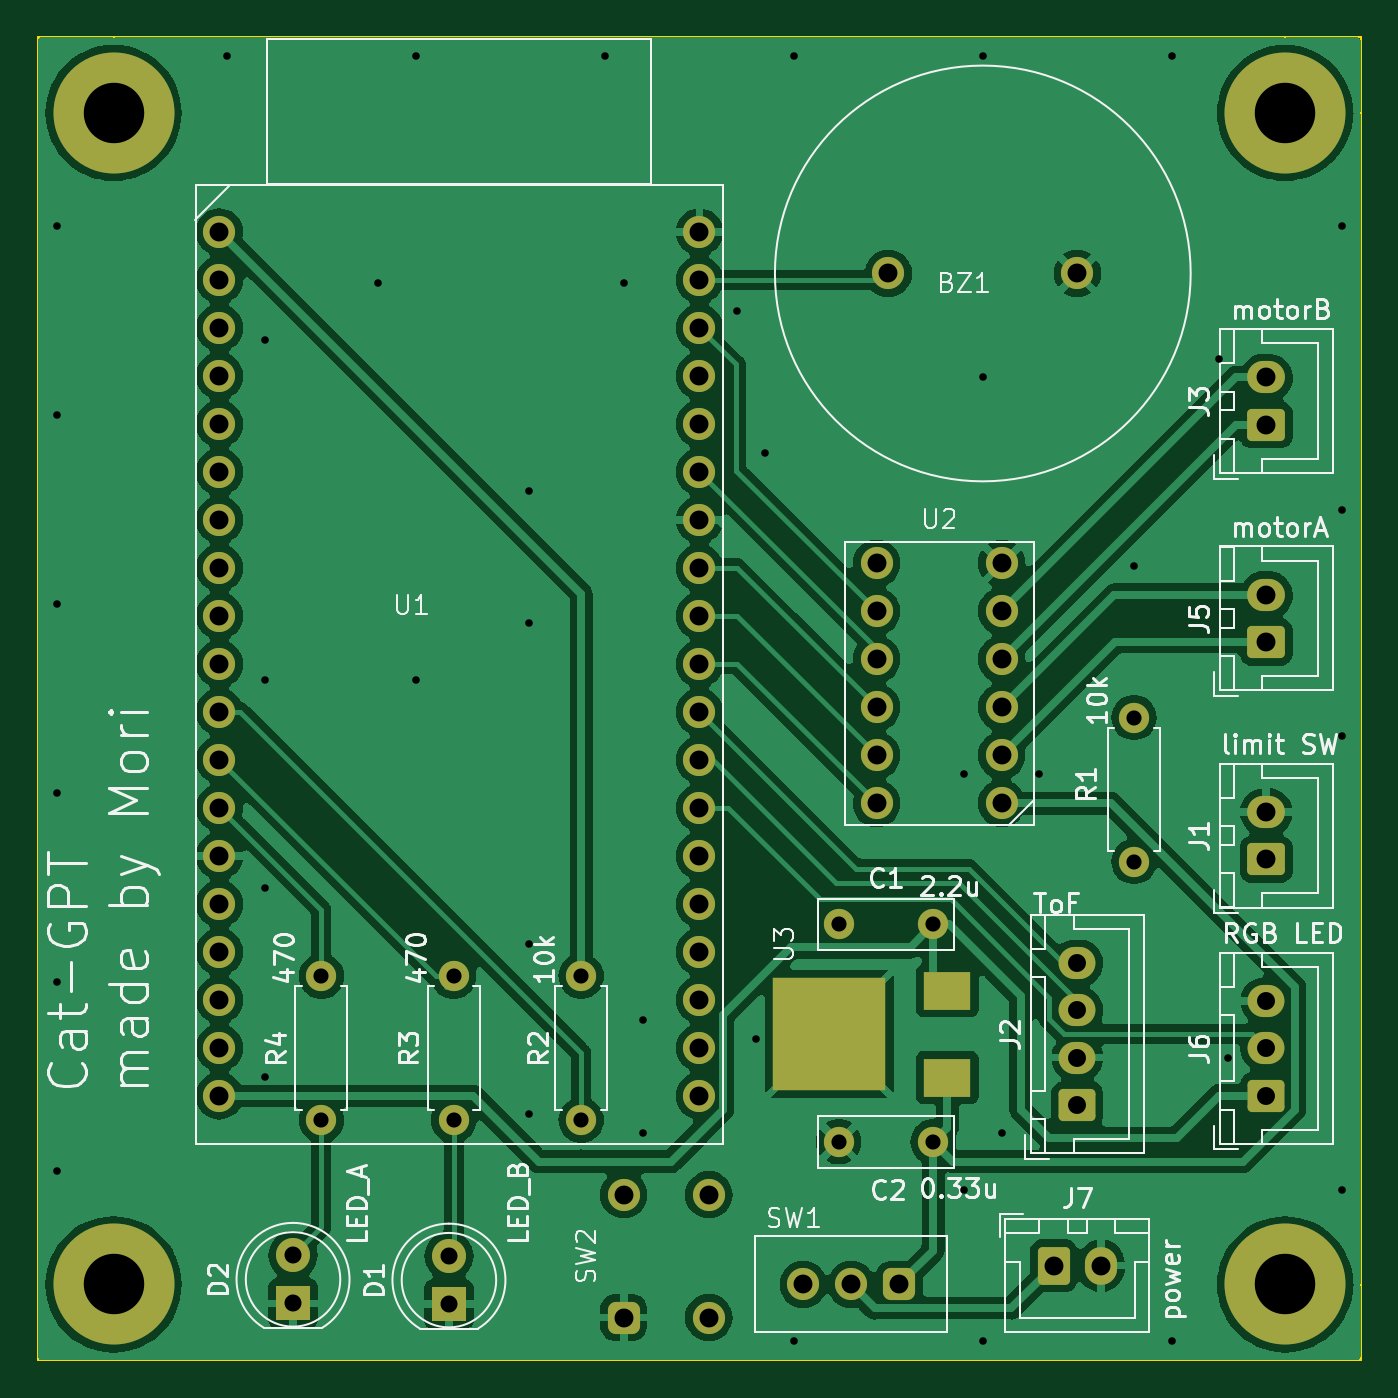
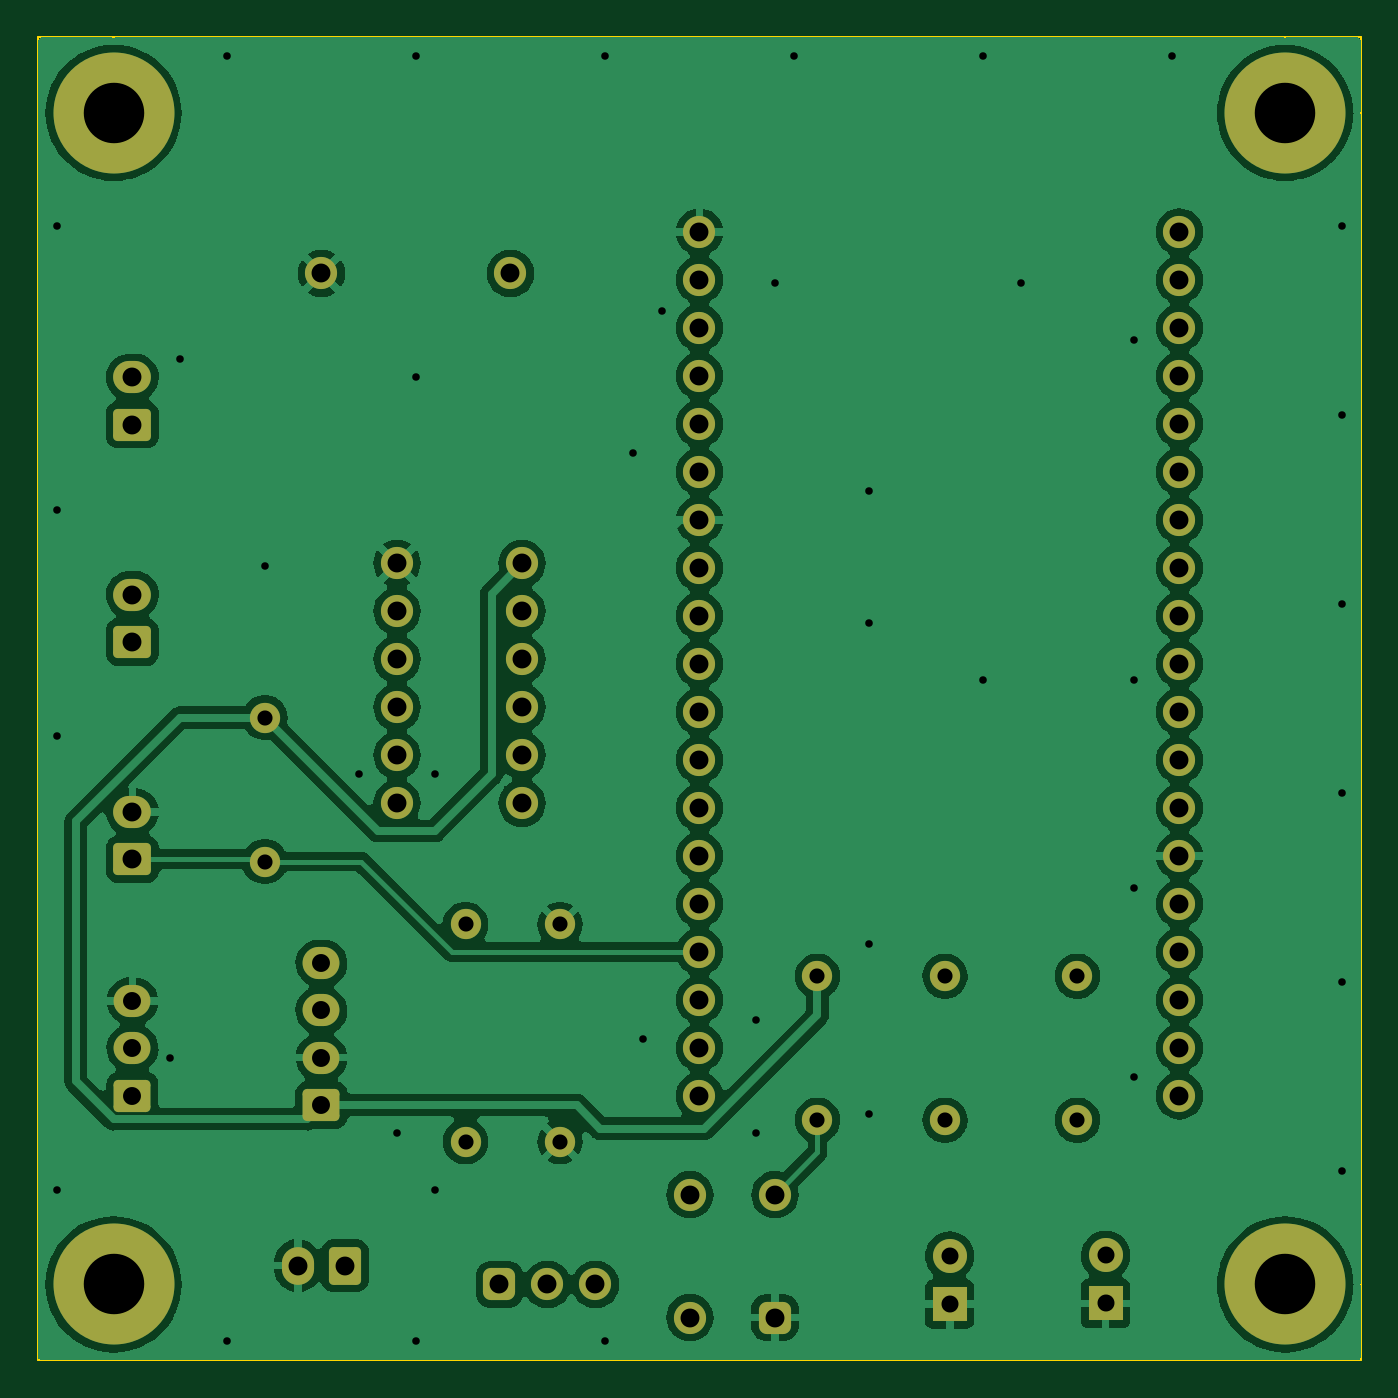
Circuit board: 8 layer files. Board 70.0 x 70.0 mm.
- bottom_copper: rat_board-B_Cu.gbl (135047 bytes)
- bottom_mask: rat_board-B_Mask.gbs (4123 bytes)
- bottom_silk: rat_board-B_Silkscreen.gbo (499 bytes)
- outline: rat_board-Edge_Cuts.gm1 (614 bytes)
- top_copper: rat_board-F_Cu.gtl (125767 bytes)
- top_mask: rat_board-F_Mask.gts (4263 bytes)
- top_silk: rat_board-F_Silkscreen.gto (61294 bytes)
- drill: rat_board.drl (2163 bytes)

=== bottom_copper: rat_board-B_Cu.gbl (135047 bytes, source omitted) ===
=== bottom_mask: rat_board-B_Mask.gbs ===
G04 #@! TF.GenerationSoftware,KiCad,Pcbnew,7.0.8*
G04 #@! TF.CreationDate,2023-12-07T12:15:41+09:00*
G04 #@! TF.ProjectId,rat_board,7261745f-626f-4617-9264-2e6b69636164,rev?*
G04 #@! TF.SameCoordinates,PX632ea00PY8a48640*
G04 #@! TF.FileFunction,Soldermask,Bot*
G04 #@! TF.FilePolarity,Negative*
%FSLAX46Y46*%
G04 Gerber Fmt 4.6, Leading zero omitted, Abs format (unit mm)*
G04 Created by KiCad (PCBNEW 7.0.8) date 2023-12-07 12:15:41*
%MOMM*%
%LPD*%
G01*
G04 APERTURE LIST*
G04 Aperture macros list*
%AMRoundRect*
0 Rectangle with rounded corners*
0 $1 Rounding radius*
0 $2 $3 $4 $5 $6 $7 $8 $9 X,Y pos of 4 corners*
0 Add a 4 corners polygon primitive as box body*
4,1,4,$2,$3,$4,$5,$6,$7,$8,$9,$2,$3,0*
0 Add four circle primitives for the rounded corners*
1,1,$1+$1,$2,$3*
1,1,$1+$1,$4,$5*
1,1,$1+$1,$6,$7*
1,1,$1+$1,$8,$9*
0 Add four rect primitives between the rounded corners*
20,1,$1+$1,$2,$3,$4,$5,0*
20,1,$1+$1,$4,$5,$6,$7,0*
20,1,$1+$1,$6,$7,$8,$9,0*
20,1,$1+$1,$8,$9,$2,$3,0*%
G04 Aperture macros list end*
%ADD10C,1.700000*%
%ADD11C,1.600000*%
%ADD12O,1.600000X1.600000*%
%ADD13O,1.700000X1.700000*%
%ADD14RoundRect,0.250000X0.725000X-0.600000X0.725000X0.600000X-0.725000X0.600000X-0.725000X-0.600000X0*%
%ADD15O,1.950000X1.700000*%
%ADD16C,6.400000*%
%ADD17RoundRect,0.250000X0.750000X-0.600000X0.750000X0.600000X-0.750000X0.600000X-0.750000X-0.600000X0*%
%ADD18O,2.000000X1.700000*%
%ADD19RoundRect,0.425000X0.425000X-0.425000X0.425000X0.425000X-0.425000X0.425000X-0.425000X-0.425000X0*%
%ADD20RoundRect,0.425000X0.425000X0.425000X-0.425000X0.425000X-0.425000X-0.425000X0.425000X-0.425000X0*%
%ADD21R,1.800000X1.800000*%
%ADD22C,1.800000*%
%ADD23RoundRect,0.250000X-0.600000X-0.750000X0.600000X-0.750000X0.600000X0.750000X-0.600000X0.750000X0*%
%ADD24O,1.700000X2.000000*%
G04 APERTURE END LIST*
D10*
X45000000Y57500000D03*
X55000000Y57500000D03*
D11*
X58000000Y34000000D03*
D12*
X58000000Y26380000D03*
D10*
X9600000Y59700000D03*
D13*
X9600000Y57160000D03*
X9600000Y54620000D03*
X9600000Y52080000D03*
X9600000Y49540000D03*
X9600000Y47000000D03*
X9600000Y44460000D03*
X9600000Y41920000D03*
X9600000Y39380000D03*
X9600000Y36840000D03*
X9600000Y34300000D03*
X9600000Y31760000D03*
X9600000Y29220000D03*
X9600000Y26680000D03*
X9600000Y24140000D03*
X9600000Y21600000D03*
X9600000Y19060000D03*
X9600000Y16520000D03*
X9600000Y13980000D03*
X35000000Y13980000D03*
X35000000Y16520000D03*
X35000000Y19060000D03*
X35000000Y21600000D03*
X35000000Y24140000D03*
X35000000Y26680000D03*
X35000000Y29220000D03*
X35000000Y31760000D03*
X35000000Y34300000D03*
X35000000Y36840000D03*
X35000000Y39380000D03*
X35000000Y41920000D03*
X35000000Y44460000D03*
X35000000Y47000000D03*
X35000000Y49540000D03*
X35000000Y52080000D03*
X35000000Y54620000D03*
X35000000Y57160000D03*
X35000000Y59700000D03*
D14*
X55000000Y13500000D03*
D15*
X55000000Y16000000D03*
X55000000Y18500000D03*
X55000000Y21000000D03*
D16*
X4000000Y66000000D03*
D11*
X47375000Y23050000D03*
X42375000Y23050000D03*
D16*
X4000000Y4000000D03*
D17*
X65000000Y26500000D03*
D18*
X65000000Y29000000D03*
D11*
X15000000Y12690000D03*
D12*
X15000000Y20310000D03*
D17*
X65000000Y49500000D03*
D18*
X65000000Y52000000D03*
D19*
X31000000Y2250000D03*
D10*
X31000000Y8750000D03*
X35500000Y2250000D03*
X35500000Y8750000D03*
X51000000Y29460000D03*
X51000000Y32000000D03*
X51000000Y34540000D03*
X51000000Y37080000D03*
X51000000Y39620000D03*
X51000000Y42160000D03*
X44380000Y42160000D03*
X44380000Y39620000D03*
X44380000Y37080000D03*
X44380000Y34540000D03*
X44380000Y32000000D03*
X44380000Y29460000D03*
D20*
X45580000Y4000000D03*
D10*
X43040000Y4000000D03*
X40500000Y4000000D03*
D14*
X65000000Y14000000D03*
D15*
X65000000Y16500000D03*
X65000000Y19000000D03*
D11*
X22000000Y12690000D03*
D12*
X22000000Y20310000D03*
D21*
X21750000Y2960000D03*
D22*
X21750000Y5500000D03*
D11*
X28750000Y20310000D03*
D12*
X28750000Y12690000D03*
D16*
X66000000Y66000000D03*
X66000000Y4000000D03*
D17*
X65000000Y38000000D03*
D18*
X65000000Y40500000D03*
D23*
X53750000Y5000000D03*
D24*
X56250000Y5000000D03*
D21*
X13500000Y3000000D03*
D22*
X13500000Y5540000D03*
D11*
X42375000Y11550000D03*
X47375000Y11550000D03*
M02*

=== bottom_silk: rat_board-B_Silkscreen.gbo ===
G04 #@! TF.GenerationSoftware,KiCad,Pcbnew,7.0.8*
G04 #@! TF.CreationDate,2023-12-07T12:15:41+09:00*
G04 #@! TF.ProjectId,rat_board,7261745f-626f-4617-9264-2e6b69636164,rev?*
G04 #@! TF.SameCoordinates,PX632ea00PY8a48640*
G04 #@! TF.FileFunction,Legend,Bot*
G04 #@! TF.FilePolarity,Positive*
%FSLAX46Y46*%
G04 Gerber Fmt 4.6, Leading zero omitted, Abs format (unit mm)*
G04 Created by KiCad (PCBNEW 7.0.8) date 2023-12-07 12:15:41*
%MOMM*%
%LPD*%
G01*
G04 APERTURE LIST*
G04 APERTURE END LIST*
M02*

=== outline: rat_board-Edge_Cuts.gm1 ===
G04 #@! TF.GenerationSoftware,KiCad,Pcbnew,7.0.8*
G04 #@! TF.CreationDate,2023-12-07T12:15:41+09:00*
G04 #@! TF.ProjectId,rat_board,7261745f-626f-4617-9264-2e6b69636164,rev?*
G04 #@! TF.SameCoordinates,PX632ea00PY8a48640*
G04 #@! TF.FileFunction,Profile,NP*
%FSLAX46Y46*%
G04 Gerber Fmt 4.6, Leading zero omitted, Abs format (unit mm)*
G04 Created by KiCad (PCBNEW 7.0.8) date 2023-12-07 12:15:41*
%MOMM*%
%LPD*%
G01*
G04 APERTURE LIST*
G04 #@! TA.AperFunction,Profile*
%ADD10C,0.100000*%
G04 #@! TD*
G04 APERTURE END LIST*
D10*
X0Y70000000D02*
X70000000Y70000000D01*
X70000000Y0D01*
X0Y0D01*
X0Y70000000D01*
M02*

=== top_copper: rat_board-F_Cu.gtl (125767 bytes, source omitted) ===
=== top_mask: rat_board-F_Mask.gts ===
G04 #@! TF.GenerationSoftware,KiCad,Pcbnew,7.0.8*
G04 #@! TF.CreationDate,2023-12-07T12:15:41+09:00*
G04 #@! TF.ProjectId,rat_board,7261745f-626f-4617-9264-2e6b69636164,rev?*
G04 #@! TF.SameCoordinates,PX632ea00PY8a48640*
G04 #@! TF.FileFunction,Soldermask,Top*
G04 #@! TF.FilePolarity,Negative*
%FSLAX46Y46*%
G04 Gerber Fmt 4.6, Leading zero omitted, Abs format (unit mm)*
G04 Created by KiCad (PCBNEW 7.0.8) date 2023-12-07 12:15:41*
%MOMM*%
%LPD*%
G01*
G04 APERTURE LIST*
G04 Aperture macros list*
%AMRoundRect*
0 Rectangle with rounded corners*
0 $1 Rounding radius*
0 $2 $3 $4 $5 $6 $7 $8 $9 X,Y pos of 4 corners*
0 Add a 4 corners polygon primitive as box body*
4,1,4,$2,$3,$4,$5,$6,$7,$8,$9,$2,$3,0*
0 Add four circle primitives for the rounded corners*
1,1,$1+$1,$2,$3*
1,1,$1+$1,$4,$5*
1,1,$1+$1,$6,$7*
1,1,$1+$1,$8,$9*
0 Add four rect primitives between the rounded corners*
20,1,$1+$1,$2,$3,$4,$5,0*
20,1,$1+$1,$4,$5,$6,$7,0*
20,1,$1+$1,$6,$7,$8,$9,0*
20,1,$1+$1,$8,$9,$2,$3,0*%
G04 Aperture macros list end*
%ADD10C,1.700000*%
%ADD11C,1.600000*%
%ADD12O,1.600000X1.600000*%
%ADD13O,1.700000X1.700000*%
%ADD14RoundRect,0.250000X0.725000X-0.600000X0.725000X0.600000X-0.725000X0.600000X-0.725000X-0.600000X0*%
%ADD15O,1.950000X1.700000*%
%ADD16C,6.400000*%
%ADD17RoundRect,0.250000X0.750000X-0.600000X0.750000X0.600000X-0.750000X0.600000X-0.750000X-0.600000X0*%
%ADD18O,2.000000X1.700000*%
%ADD19RoundRect,0.425000X0.425000X-0.425000X0.425000X0.425000X-0.425000X0.425000X-0.425000X-0.425000X0*%
%ADD20RoundRect,0.425000X0.425000X0.425000X-0.425000X0.425000X-0.425000X-0.425000X0.425000X-0.425000X0*%
%ADD21R,2.500000X2.000000*%
%ADD22R,6.000000X6.000000*%
%ADD23R,1.800000X1.800000*%
%ADD24C,1.800000*%
%ADD25RoundRect,0.250000X-0.600000X-0.750000X0.600000X-0.750000X0.600000X0.750000X-0.600000X0.750000X0*%
%ADD26O,1.700000X2.000000*%
G04 APERTURE END LIST*
D10*
X45000000Y57500000D03*
X55000000Y57500000D03*
D11*
X58000000Y34000000D03*
D12*
X58000000Y26380000D03*
D10*
X9600000Y59700000D03*
D13*
X9600000Y57160000D03*
X9600000Y54620000D03*
X9600000Y52080000D03*
X9600000Y49540000D03*
X9600000Y47000000D03*
X9600000Y44460000D03*
X9600000Y41920000D03*
X9600000Y39380000D03*
X9600000Y36840000D03*
X9600000Y34300000D03*
X9600000Y31760000D03*
X9600000Y29220000D03*
X9600000Y26680000D03*
X9600000Y24140000D03*
X9600000Y21600000D03*
X9600000Y19060000D03*
X9600000Y16520000D03*
X9600000Y13980000D03*
X35000000Y13980000D03*
X35000000Y16520000D03*
X35000000Y19060000D03*
X35000000Y21600000D03*
X35000000Y24140000D03*
X35000000Y26680000D03*
X35000000Y29220000D03*
X35000000Y31760000D03*
X35000000Y34300000D03*
X35000000Y36840000D03*
X35000000Y39380000D03*
X35000000Y41920000D03*
X35000000Y44460000D03*
X35000000Y47000000D03*
X35000000Y49540000D03*
X35000000Y52080000D03*
X35000000Y54620000D03*
X35000000Y57160000D03*
X35000000Y59700000D03*
D14*
X55000000Y13500000D03*
D15*
X55000000Y16000000D03*
X55000000Y18500000D03*
X55000000Y21000000D03*
D16*
X4000000Y66000000D03*
D11*
X47375000Y23050000D03*
X42375000Y23050000D03*
D16*
X4000000Y4000000D03*
D17*
X65000000Y26500000D03*
D18*
X65000000Y29000000D03*
D11*
X15000000Y12690000D03*
D12*
X15000000Y20310000D03*
D17*
X65000000Y49500000D03*
D18*
X65000000Y52000000D03*
D19*
X31000000Y2250000D03*
D10*
X31000000Y8750000D03*
X35500000Y2250000D03*
X35500000Y8750000D03*
X51000000Y29460000D03*
X51000000Y32000000D03*
X51000000Y34540000D03*
X51000000Y37080000D03*
X51000000Y39620000D03*
X51000000Y42160000D03*
X44380000Y42160000D03*
X44380000Y39620000D03*
X44380000Y37080000D03*
X44380000Y34540000D03*
X44380000Y32000000D03*
X44380000Y29460000D03*
D20*
X45580000Y4000000D03*
D10*
X43040000Y4000000D03*
X40500000Y4000000D03*
D14*
X65000000Y14000000D03*
D15*
X65000000Y16500000D03*
X65000000Y19000000D03*
D11*
X22000000Y12690000D03*
D12*
X22000000Y20310000D03*
D21*
X48125000Y14950000D03*
D22*
X41875000Y17250000D03*
D21*
X48125000Y19550000D03*
D23*
X21750000Y2960000D03*
D24*
X21750000Y5500000D03*
D11*
X28750000Y20310000D03*
D12*
X28750000Y12690000D03*
D16*
X66000000Y66000000D03*
X66000000Y4000000D03*
D17*
X65000000Y38000000D03*
D18*
X65000000Y40500000D03*
D25*
X53750000Y5000000D03*
D26*
X56250000Y5000000D03*
D23*
X13500000Y3000000D03*
D24*
X13500000Y5540000D03*
D11*
X42375000Y11550000D03*
X47375000Y11550000D03*
M02*

=== top_silk: rat_board-F_Silkscreen.gto (61294 bytes, source omitted) ===
=== drill: rat_board.drl ===
M48
; DRILL file {KiCad 7.0.8} date Thu Dec  7 12:15:38 2023
; FORMAT={-:-/ absolute / metric / decimal}
; #@! TF.CreationDate,2023-12-07T12:15:38+09:00
; #@! TF.GenerationSoftware,Kicad,Pcbnew,7.0.8
; #@! TF.FileFunction,MixedPlating,1,2
FMAT,2
METRIC
; #@! TA.AperFunction,Plated,PTH,ViaDrill
T1C0.400
; #@! TA.AperFunction,Plated,PTH,ComponentDrill
T2C0.800
; #@! TA.AperFunction,Plated,PTH,ComponentDrill
T3C0.900
; #@! TA.AperFunction,Plated,PTH,ComponentDrill
T4C0.950
; #@! TA.AperFunction,Plated,PTH,ComponentDrill
T5C1.000
; #@! TA.AperFunction,Plated,PTH,ComponentDrill
T6C3.200
%
G90
G05
T1
X1.0Y60.0
X1.0Y50.0
X1.0Y40.0
X1.0Y30.0
X1.0Y20.0
X1.0Y10.0
X10.0Y69.0
X12.0Y54.0
X12.0Y36.0
X12.0Y25.0
X12.0Y15.0
X18.0Y57.0
X20.0Y69.0
X20.0Y36.0
X26.0Y46.0
X26.0Y39.0
X26.0Y22.0
X26.0Y13.0
X30.0Y69.0
X31.0Y57.0
X32.0Y18.0
X32.0Y12.0
X37.0Y55.5
X38.0Y17.0
X38.5Y48.0
X40.0Y69.0
X40.0Y1.0
X49.0Y31.0
X49.0Y9.0
X50.0Y69.0
X50.0Y52.0
X50.0Y1.0
X51.0Y12.0
X53.0Y31.0
X58.0Y42.0
X60.0Y69.0
X60.0Y1.0
X62.5Y53.0
X63.0Y16.0
X69.0Y60.0
X69.0Y45.0
X69.0Y33.0
X69.0Y9.0
T2
X15.0Y20.31
X15.0Y12.69
X22.0Y20.31
X22.0Y12.69
X28.75Y20.31
X28.75Y12.69
X42.375Y23.05
X42.375Y11.55
X47.375Y23.05
X47.375Y11.55
X58.0Y34.0
X58.0Y26.38
T3
X13.5Y5.54
X13.5Y3.0
X21.75Y5.5
X21.75Y2.96
T4
X55.0Y21.0
X55.0Y18.5
X55.0Y16.0
X55.0Y13.5
X65.0Y19.0
X65.0Y16.5
X65.0Y14.0
T5
X9.6Y59.7
X9.6Y57.16
X9.6Y54.62
X9.6Y52.08
X9.6Y49.54
X9.6Y47.0
X9.6Y44.46
X9.6Y41.92
X9.6Y39.38
X9.6Y36.84
X9.6Y34.3
X9.6Y31.76
X9.6Y29.22
X9.6Y26.68
X9.6Y24.14
X9.6Y21.6
X9.6Y19.06
X9.6Y16.52
X9.6Y13.98
X31.0Y8.75
X31.0Y2.25
X35.0Y59.7
X35.0Y57.16
X35.0Y54.62
X35.0Y52.08
X35.0Y49.54
X35.0Y47.0
X35.0Y44.46
X35.0Y41.92
X35.0Y39.38
X35.0Y36.84
X35.0Y34.3
X35.0Y31.76
X35.0Y29.22
X35.0Y26.68
X35.0Y24.14
X35.0Y21.6
X35.0Y19.06
X35.0Y16.52
X35.0Y13.98
X35.5Y8.75
X35.5Y2.25
X40.5Y4.0
X43.04Y4.0
X44.38Y42.16
X44.38Y39.62
X44.38Y37.08
X44.38Y34.54
X44.38Y32.0
X44.38Y29.46
X45.0Y57.5
X45.58Y4.0
X51.0Y42.16
X51.0Y39.62
X51.0Y37.08
X51.0Y34.54
X51.0Y32.0
X51.0Y29.46
X53.75Y5.0
X55.0Y57.5
X56.25Y5.0
X65.0Y52.0
X65.0Y49.5
X65.0Y40.5
X65.0Y38.0
X65.0Y29.0
X65.0Y26.5
T6
X4.0Y66.0
X4.0Y4.0
X66.0Y66.0
X66.0Y4.0
T0
M30

